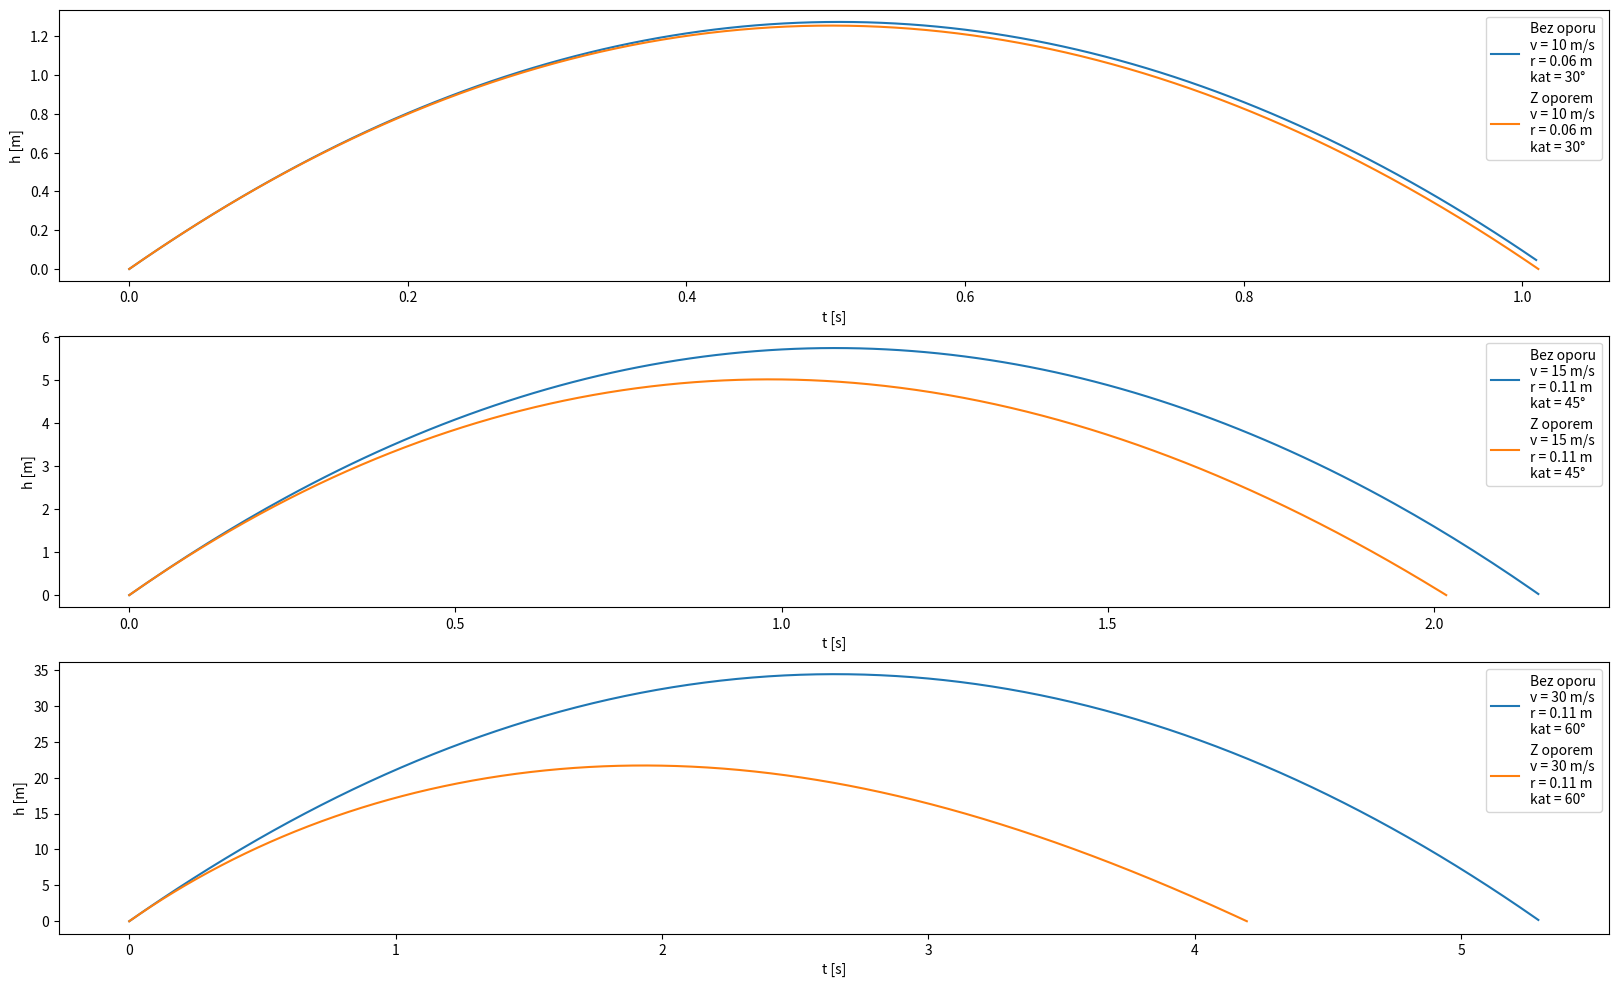

Recreate this plot in Python.
# [redacted]
import numpy as np
from scipy.integrate import solve_ivp
import matplotlib.pyplot as plt

# Dane z zadania
g = 9.81        # Przyspieszenie ziemskie
cw = 0.35       # Wspolczynnik oporu powietrza
rho = 1.2       # Gestosc powietrza
m = 0.5         # Masa pilki (przyjmuje stala mase pilki = 0.5 kg)

# Funkcja potrzebna do obliczen z pominieciem oporow powietrza (podpunkt a)
def a(v0, alfa):
    time = (2 * v0 * np.sin(alfa * np.pi / 180.)) / g   # Obliczam czas lotu
    t = np.arange(0, time, 0.01)                        # Tworze tablice o dlugosci czasu lotu z przedzialem czasowym 0.01 s
    h = [(v0 * i * np.sin(alfa * np.pi / 180.)) - ((g * i ** 2) / 2) for i in t]    # Obliczam wysokosc na jakiej w danym czasie znajduje sie pilka
    return [t, h]   # Funkcja zwraca czas oraz wysokosc na jakiej polozona jest pilka

# Funkcja potrzebna do obliczen z uwzglednieniem oporow powietrza (podpunkt b)
def f(t, y, k):
    xdot = y[1]                             # Predkosc vx
    zdot = y[3]                             # Predkosc vy
    speed = np.hypot(xdot, zdot)            # Obliczam predkosc v
    xdotdot = -k / m * speed * xdot         # Zmiana predkosci vx
    zdotdot = -k / m * speed * zdot - g     # Zmiana predkosci vy
    return [xdot, xdotdot, zdot, zdotdot]   # Funkcja zwraca wszystkie potrzebne predkosci

# Funkcja sprawdzajaca czy pilka uderzyla juz w ziemie (osiagnela wysokosc 0)
def hit_ground(t, y, k):
    return y[2]


hit_ground.direction = -1       # Kierunek pilki musi byc ujemny, poniewaz pilka spada
hit_ground.terminal = True      # Jezeli warunek jest spelniony, zatrzymujemy obliczenia


# Funkcja do podpunktu drugiego
def b(v0, alfa, r):
    A = np.pi * r ** 2                      # Pole przekroju poprzecznego pilki
    k = 0.5 * cw * rho * A                  # Wzor z zadania na sile oporu powietrza
    vx = v0 * np.cos(alfa * np.pi / 180.)   # Predkosc poczatkowa vx
    vy = v0 * np.sin(alfa * np.pi / 180.)   # Predkosc poczatkowa vy
    result = solve_ivp(f, (0, 50), [0, vx, 0., vy], args=[k], dense_output=True, events = hit_ground) # Rozwiazuje rownanie rozniczkowe ruchu pilki
    return result

# Ustawiam przykladowe dane
v = [10, 15, 30]            # Predkosc pilki
r = [0.06, 0.11, 0.11]      # Promien pilki
angle = [30, 45, 60]        # Kat rzutu pilki


# Tworze okno z 3 podwykresami. po 1 wykresie na kazdy zbior danych
figure, axs = plt.subplots(3)

# Ustawiam wielkosc wykresu
figure.set_size_inches(20, 12)

# Petla sluzaca do obliczen oraz narysowania wykresu
for i in range(len(v)):
    # Obliczenia do podpunktu a
    z1 = a(v[i], angle[i])
   
    # Obliczenia do podpunktu b
    z2 = b(v[i], angle[i], r[i])
   
    # Ustawiam przedzial czasu
    t = np.linspace(0, z2.t_events[0][0], 1000)
    
    # Rysowanie wykresu
    axs[i].plot(z1[0], z1[1], label=f"Bez oporu\nv = {v[i]} m/s\nr = {r[i]} m\nkat = {angle[i]}\N{DEGREE SIGN}")
    axs[i].plot(t, z2.sol(t)[2], label=f"Z oporem\nv = {v[i]} m/s\nr = {r[i]} m\nkat = {angle[i]}\N{DEGREE SIGN}")
    axs[i].set_xlabel("t [s]")
    axs[i].set_ylabel("h [m]")
    axs[i].legend(loc = 'upper right')

plt.show()